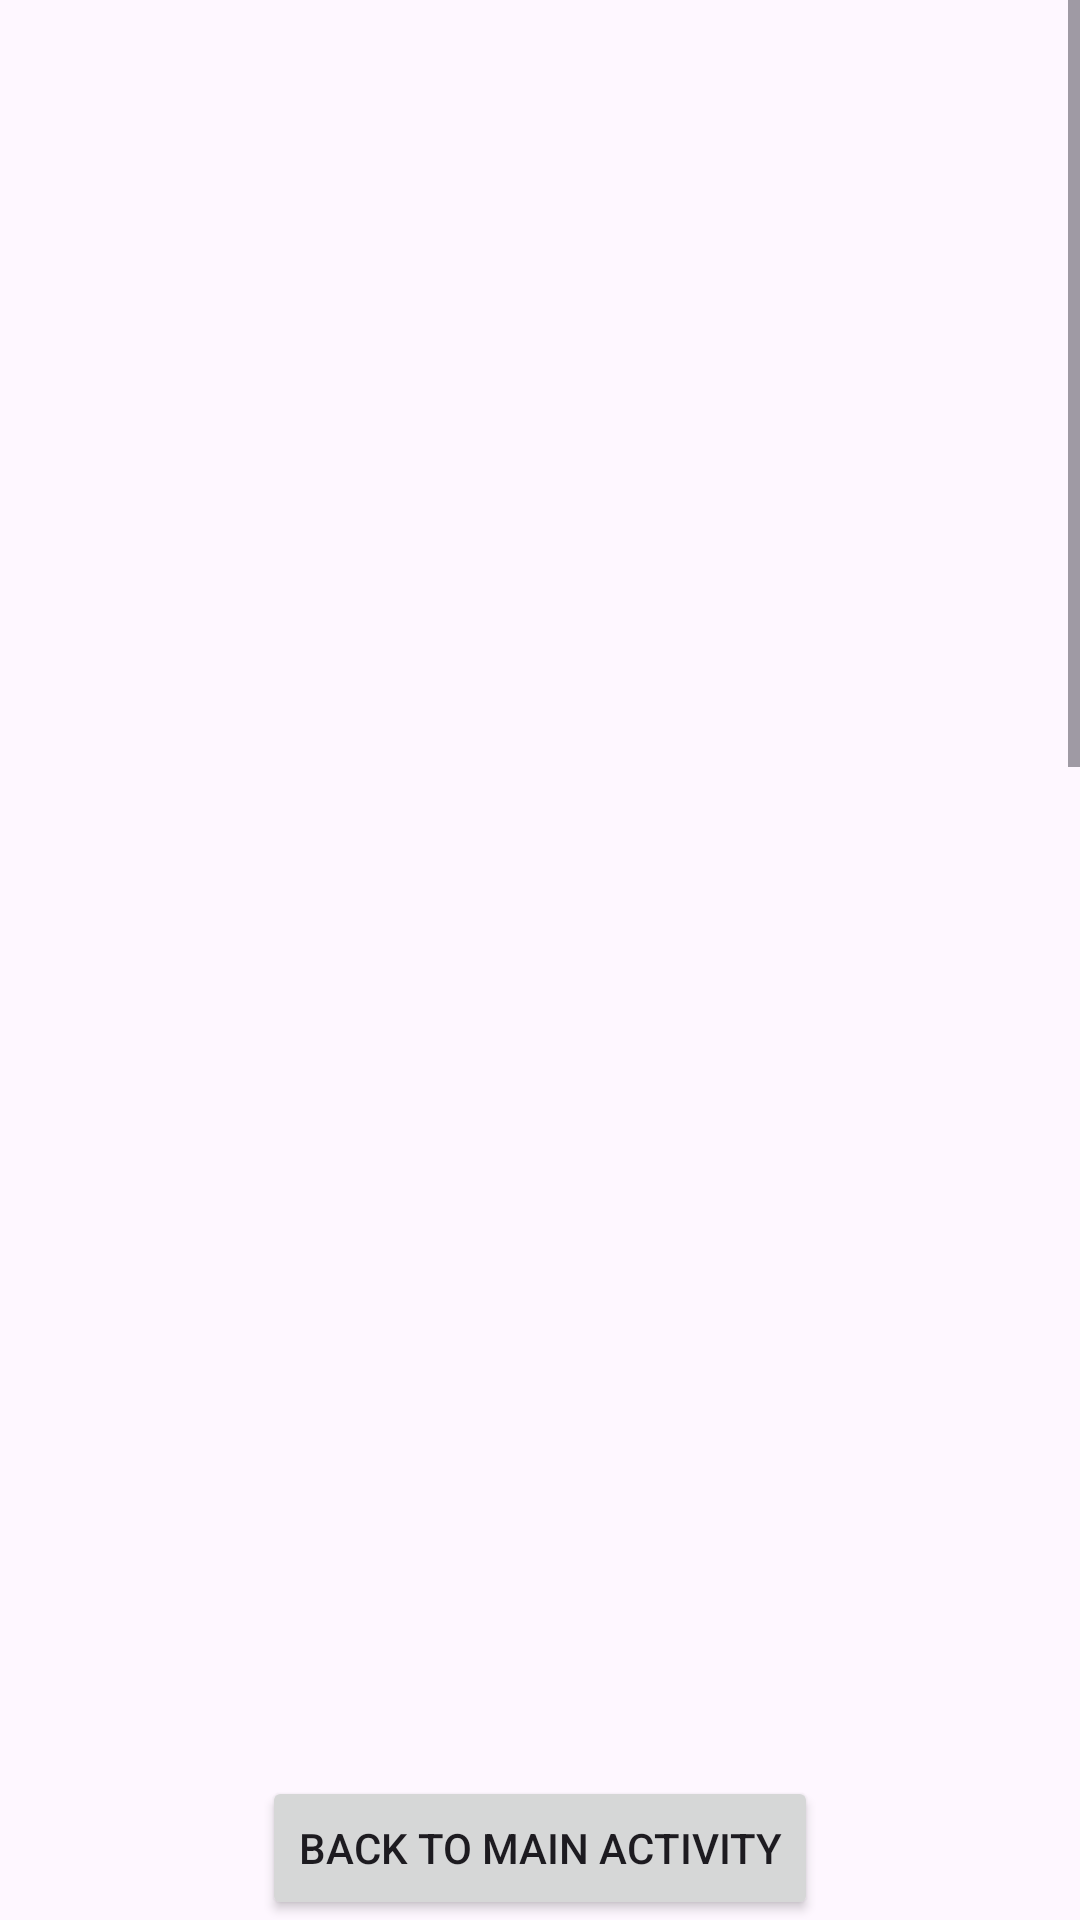

Android layout source for this screen:
<!-- AndroidManifest.xml: application theme Theme.WorldStatistics -->
<!-- res/layout/country_comparison.xml -->
<?xml version="1.0" encoding="utf-8"?>
<LinearLayout xmlns:android="http://schemas.android.com/apk/res/android"
    android:layout_width="match_parent"
    android:layout_height="match_parent"
    android:orientation="vertical">

    <ScrollView
        android:layout_width="match_parent"
        android:layout_height="0dp"
        android:layout_weight="1"
        android:fillViewport="true">

        <RelativeLayout
            android:layout_width="match_parent"
            android:layout_height="wrap_content"
            android:layout_margin="16dp"
            android:layout_marginBottom="25dp">

            <LinearLayout
                android:id="@+id/comparisonLayout"
                android:layout_width="match_parent"
                android:layout_height="wrap_content"
                android:orientation="horizontal">

                <LinearLayout
                    android:layout_width="0dp"
                    android:layout_height="wrap_content"
                    android:layout_weight="1"
                    android:orientation="vertical"
                    android:weightSum="3">

                    <TextView
                        android:id="@+id/initialCountryNameTextView"
                        android:layout_width="match_parent"
                        android:layout_height="140dp"
                        android:padding="8dp"
                        android:textSize="24sp"
                        android:textStyle="bold" />

                    <TextView
                        android:id="@+id/initialCountryDetailsTextView"
                        android:layout_width="match_parent"
                        android:layout_height="100dp"
                        android:padding="8dp"
                        android:textSize="18sp" />

                    <TextView
                        android:id="@+id/initialCountryPopulationTextView"
                        android:layout_width="match_parent"
                        android:layout_height="100dp"
                        android:padding="8dp"
                        android:textSize="18sp" />

                    <TextView
                        android:id="@+id/initialCountryAreaTextView"
                        android:layout_width="match_parent"
                        android:layout_height="100dp"
                        android:padding="8dp"
                        android:textSize="18sp" />

                    <TextView
                        android:id="@+id/initialCountryCurrencyTextView"
                        android:layout_width="match_parent"
                        android:layout_height="140dp"
                        android:padding="8dp"
                        android:textSize="18sp" />

                    <TextView
                        android:id="@+id/initialCountryLanguageTextView"
                        android:layout_width="match_parent"
                        android:layout_height="140dp"
                        android:padding="8dp"
                        android:textSize="18sp" />

                    <LinearLayout
                        android:id="@+id/initialFlagLayout"
                        android:layout_width="match_parent"
                        android:layout_height="wrap_content"
                        android:layout_marginTop="16dp"
                        android:gravity="center"
                        android:orientation="vertical">

                        <TextView
                            android:layout_width="wrap_content"
                            android:layout_height="wrap_content"
                            android:text="Flag" />

                        <FrameLayout
                            android:layout_width="wrap_content"
                            android:layout_height="wrap_content"
                            android:background="#D3D3D3"
                            android:padding="5dp">

                            <ImageView
                                android:id="@+id/initialFlagImageView"
                                android:layout_width="wrap_content"
                                android:layout_height="190dp"
                                android:padding="5dp" />
                        </FrameLayout>
                    </LinearLayout>

                    <LinearLayout
                        android:id="@+id/initialCoatOfArmsLayout"
                        android:layout_width="match_parent"
                        android:layout_height="wrap_content"
                        android:layout_below="@id/flagLayout"
                        android:layout_marginTop="16dp"
                        android:layout_marginBottom="25dp"
                        android:gravity="center"
                        android:orientation="vertical">

                        <TextView
                            android:layout_width="wrap_content"
                            android:layout_height="wrap_content"
                            android:text="Coat of Arms" />

                        <FrameLayout
                            android:layout_width="wrap_content"
                            android:layout_height="wrap_content"
                            android:background="#D3D3D3"
                            android:padding="5dp">

                            <ImageView
                                android:id="@+id/initialCoatOfArmsImageView"
                                android:layout_width="wrap_content"
                                android:layout_height="190dp"
                                android:layout_below="@id/flagLayout"
                                android:layout_marginTop="16dp"
                                android:layout_marginBottom="50dp" />
                        </FrameLayout>
                    </LinearLayout>
                </LinearLayout>

                <LinearLayout
                    android:layout_width="0dp"
                    android:layout_height="wrap_content"
                    android:layout_weight="1"
                    android:orientation="vertical"
                    android:weightSum="3">

                    <TextView
                        android:id="@+id/secondCountryNameTextView"
                        android:layout_width="match_parent"
                        android:layout_height="140dp"
                        android:padding="8dp"
                        android:textSize="24sp"
                        android:textStyle="bold" />

                    <TextView
                        android:id="@+id/secondCountryDetailsTextView"
                        android:layout_width="match_parent"
                        android:layout_height="100dp"
                        android:padding="8dp"
                        android:textSize="18sp" />

                    <TextView
                        android:id="@+id/secondCountryPopulationTextView"
                        android:layout_width="match_parent"
                        android:layout_height="100dp"
                        android:padding="8dp"
                        android:textSize="18sp" />

                    <TextView
                        android:id="@+id/secondCountryAreaTextView"
                        android:layout_width="match_parent"
                        android:layout_height="100dp"
                        android:padding="8dp"
                        android:textSize="18sp" />

                    <TextView
                        android:id="@+id/secondCountryCurrencyTextView"
                        android:layout_width="match_parent"
                        android:layout_height="140dp"
                        android:padding="8dp"
                        android:textSize="18sp" />

                    <TextView
                        android:id="@+id/secondCountryLanguageTextView"
                        android:layout_width="match_parent"
                        android:layout_height="140dp"
                        android:padding="8dp"
                        android:textSize="18sp" />

                    <LinearLayout
                        android:id="@+id/secondFlagLayout"
                        android:layout_width="match_parent"
                        android:layout_height="wrap_content"
                        android:layout_marginTop="16dp"
                        android:gravity="center"
                        android:orientation="vertical">

                        <TextView
                            android:layout_width="wrap_content"
                            android:layout_height="wrap_content"
                            android:text="Flag" />

                        <FrameLayout
                            android:layout_width="wrap_content"
                            android:layout_height="wrap_content"
                            android:background="#D3D3D3"
                            android:padding="5dp">

                            <ImageView
                                android:id="@+id/secondFlagImageView"
                                android:layout_width="wrap_content"
                                android:layout_height="190dp"
                                android:padding="5dp" />
                        </FrameLayout>
                    </LinearLayout>

                    <LinearLayout
                        android:id="@+id/secondCoatOfArmsLayout"
                        android:layout_width="match_parent"
                        android:layout_height="wrap_content"
                        android:layout_below="@id/flagLayout"
                        android:layout_marginTop="16dp"
                        android:layout_marginBottom="25dp"
                        android:gravity="center"
                        android:orientation="vertical">

                        <TextView
                            android:layout_width="wrap_content"
                            android:layout_height="wrap_content"
                            android:text="Coat of Arms" />

                        <FrameLayout
                            android:layout_width="wrap_content"
                            android:layout_height="wrap_content"

                            android:background="#D3D3D3"
                            android:padding="5dp">

                            <ImageView
                                android:id="@+id/secondCoatOfArmsImageView"
                                android:layout_width="wrap_content"
                                android:layout_height="190dp"
                                android:layout_below="@id/flagLayout"
                                android:layout_marginTop="16dp"
                                android:layout_marginBottom="50dp" />
                        </FrameLayout>
                    </LinearLayout>
                </LinearLayout>
            </LinearLayout>
        </RelativeLayout>

    </ScrollView>

    <Button
        android:id="@+id/backToMainButton"
        android:layout_width="wrap_content"
        android:layout_height="wrap_content"
        android:layout_gravity="center_horizontal"
        android:layout_marginTop="16dp"
        android:text="Back to Main Activity" />
</LinearLayout>
<!-- resources referenced by this layout -->
<resources>
  <style name="Theme.WorldStatistics" parent="Base.Theme.WorldStatistics" />
  <style name="Base.Theme.WorldStatistics" parent="Theme.Material3.DayNight.NoActionBar">
          
          
      </style>
</resources>
